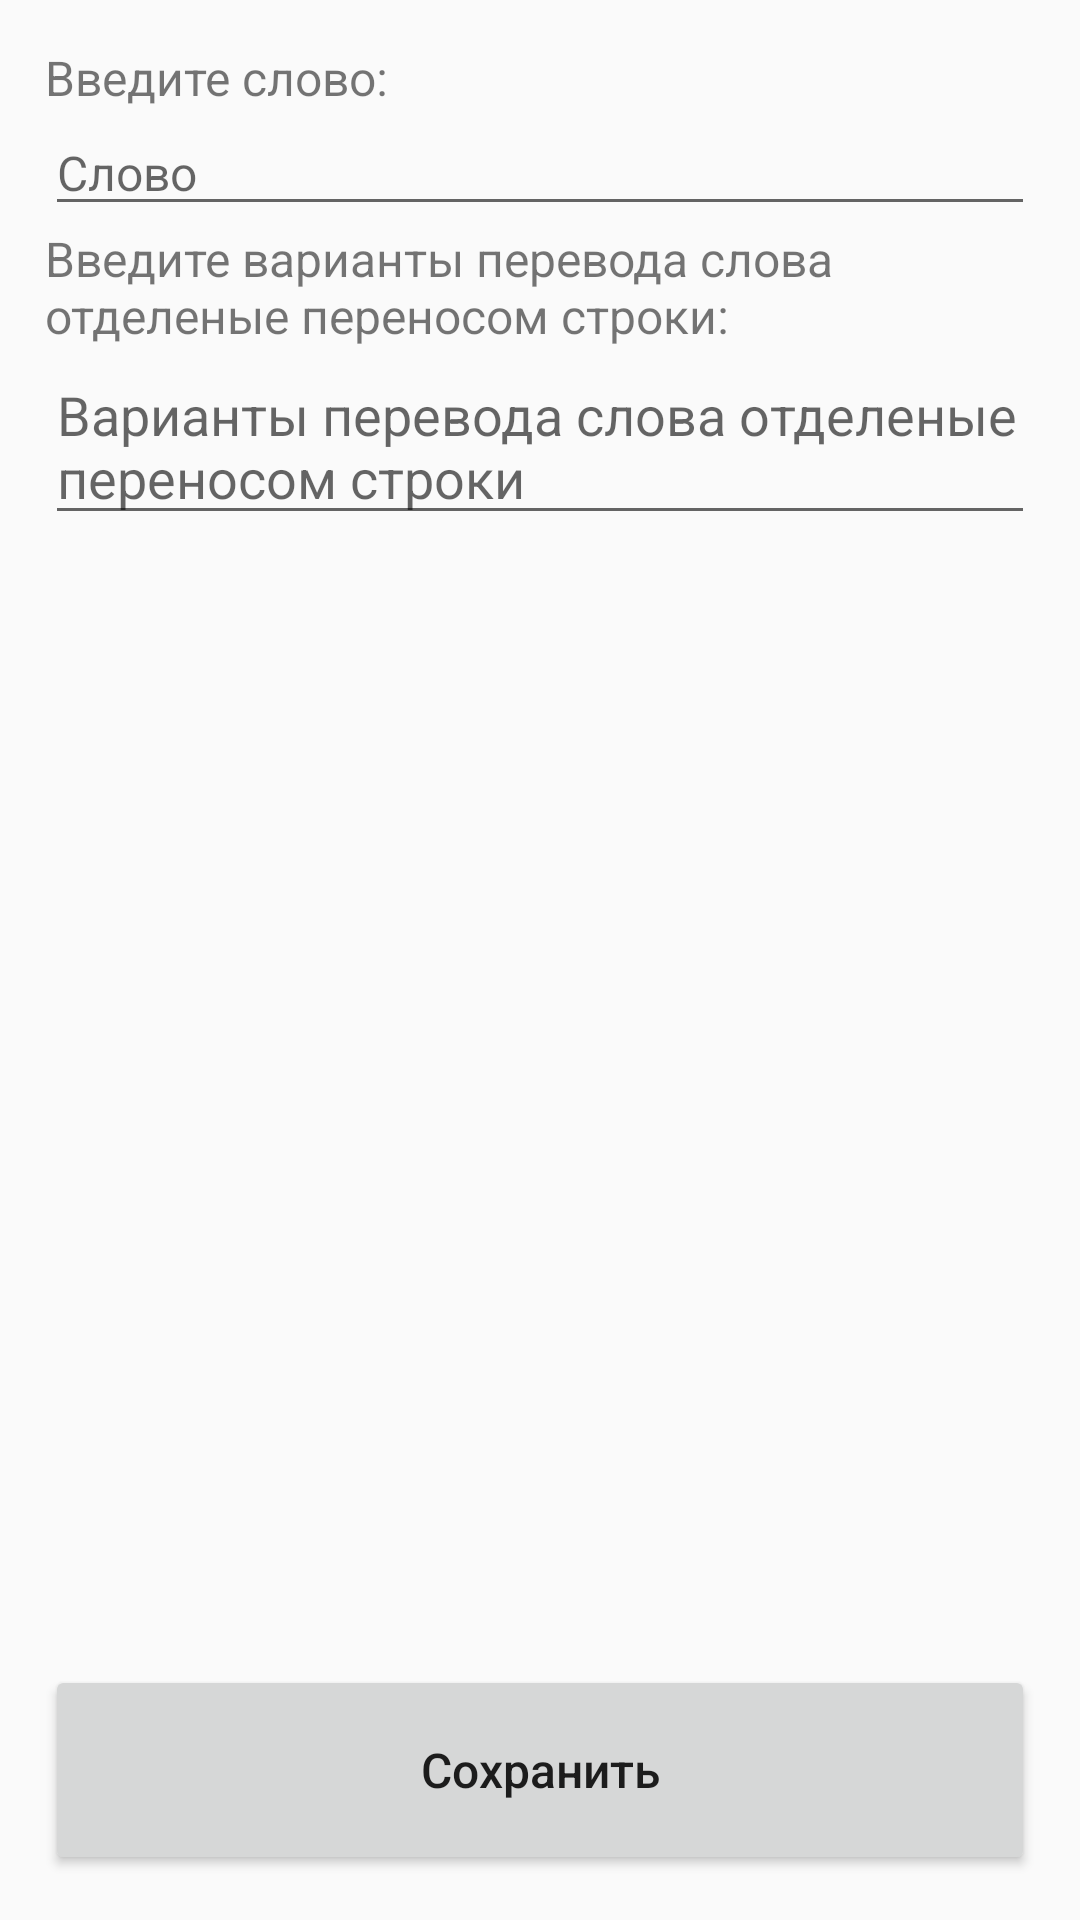

Android layout source for this screen:
<!-- AndroidManifest.xml: application theme Theme.AppCompat.DayNight -->
<!-- res/layout/activity_edit_word.xml -->
<?xml version="1.0" encoding="utf-8"?>
<androidx.constraintlayout.widget.ConstraintLayout xmlns:android="http://schemas.android.com/apk/res/android"
    xmlns:app="http://schemas.android.com/apk/res-auto"
    xmlns:tools="http://schemas.android.com/tools"
    android:layout_width="match_parent"
    android:layout_height="match_parent"
    android:padding="15dp"
    tools:context=".LearnWordActivity">

    <LinearLayout
        android:id="@+id/linearLayout"
        android:layout_width="match_parent"
        android:layout_height="match_parent"
        android:orientation="vertical"
        app:layout_constraintTop_toTopOf="parent">

        <LinearLayout
            android:id="@+id/linearLayout1"
            android:layout_width="match_parent"
            android:layout_height="wrap_content"
            android:layout_weight="1"
            android:gravity="top"
            android:orientation="vertical"
            app:layout_constraintBottom_toTopOf="@+id/linearLayout2"
            app:layout_constraintTop_toTopOf="parent">

            <TextView
                android:layout_width="match_parent"
                android:layout_height="wrap_content"
                android:text="Введите слово:"
                android:textSize="16sp" />

            <EditText
                android:id="@+id/editTextWord"
                android:layout_width="match_parent"
                android:layout_height="wrap_content"
                android:hint="Слово"
                android:textSize="16sp" />

            <TextView
                android:layout_width="match_parent"
                android:layout_height="wrap_content"
                android:text="Введите варианты перевода слова отделеные переносом строки:"
                android:textSize="16sp" />

            <ScrollView
                android:id="@+id/scrollView"
                android:layout_width="match_parent"
                android:layout_height="match_parent"
                android:gravity="center"
                app:layout_constraintBottom_toTopOf="@+id/linearLayout2"
                app:layout_constraintTop_toBottomOf="@+id/textView_word"
                tools:layout_editor_absoluteX="20dp">

                <EditText
                    android:id="@+id/editTextKeys"
                    android:layout_width="match_parent"
                    android:layout_height="wrap_content"
                    android:gravity="top"
                    android:hint="Варианты перевода слова отделеные переносом строки"
                    android:inputType="textMultiLine" />

            </ScrollView>

        </LinearLayout>

        <LinearLayout
            android:id="@+id/linearLayout2"
            android:layout_width="match_parent"
            android:layout_height="wrap_content"
            android:gravity="top"
            android:orientation="vertical"
            app:layout_constraintBottom_toTopOf="@+id/linearLayout2"
            app:layout_constraintTop_toTopOf="parent">

            <Button
                android:id="@+id/buttonSave"
                android:layout_width="match_parent"
                android:layout_height="70dp"
                android:layout_weight="1"
                android:insetLeft="6dp"
                android:insetRight="6dp"
                android:onClick="onClick"
                android:text="Сохранить"
                android:textAllCaps="false"
                android:textSize="16sp" />

        </LinearLayout>

    </LinearLayout>

</androidx.constraintlayout.widget.ConstraintLayout>
<!-- resources referenced by this layout -->
<resources>

</resources>
